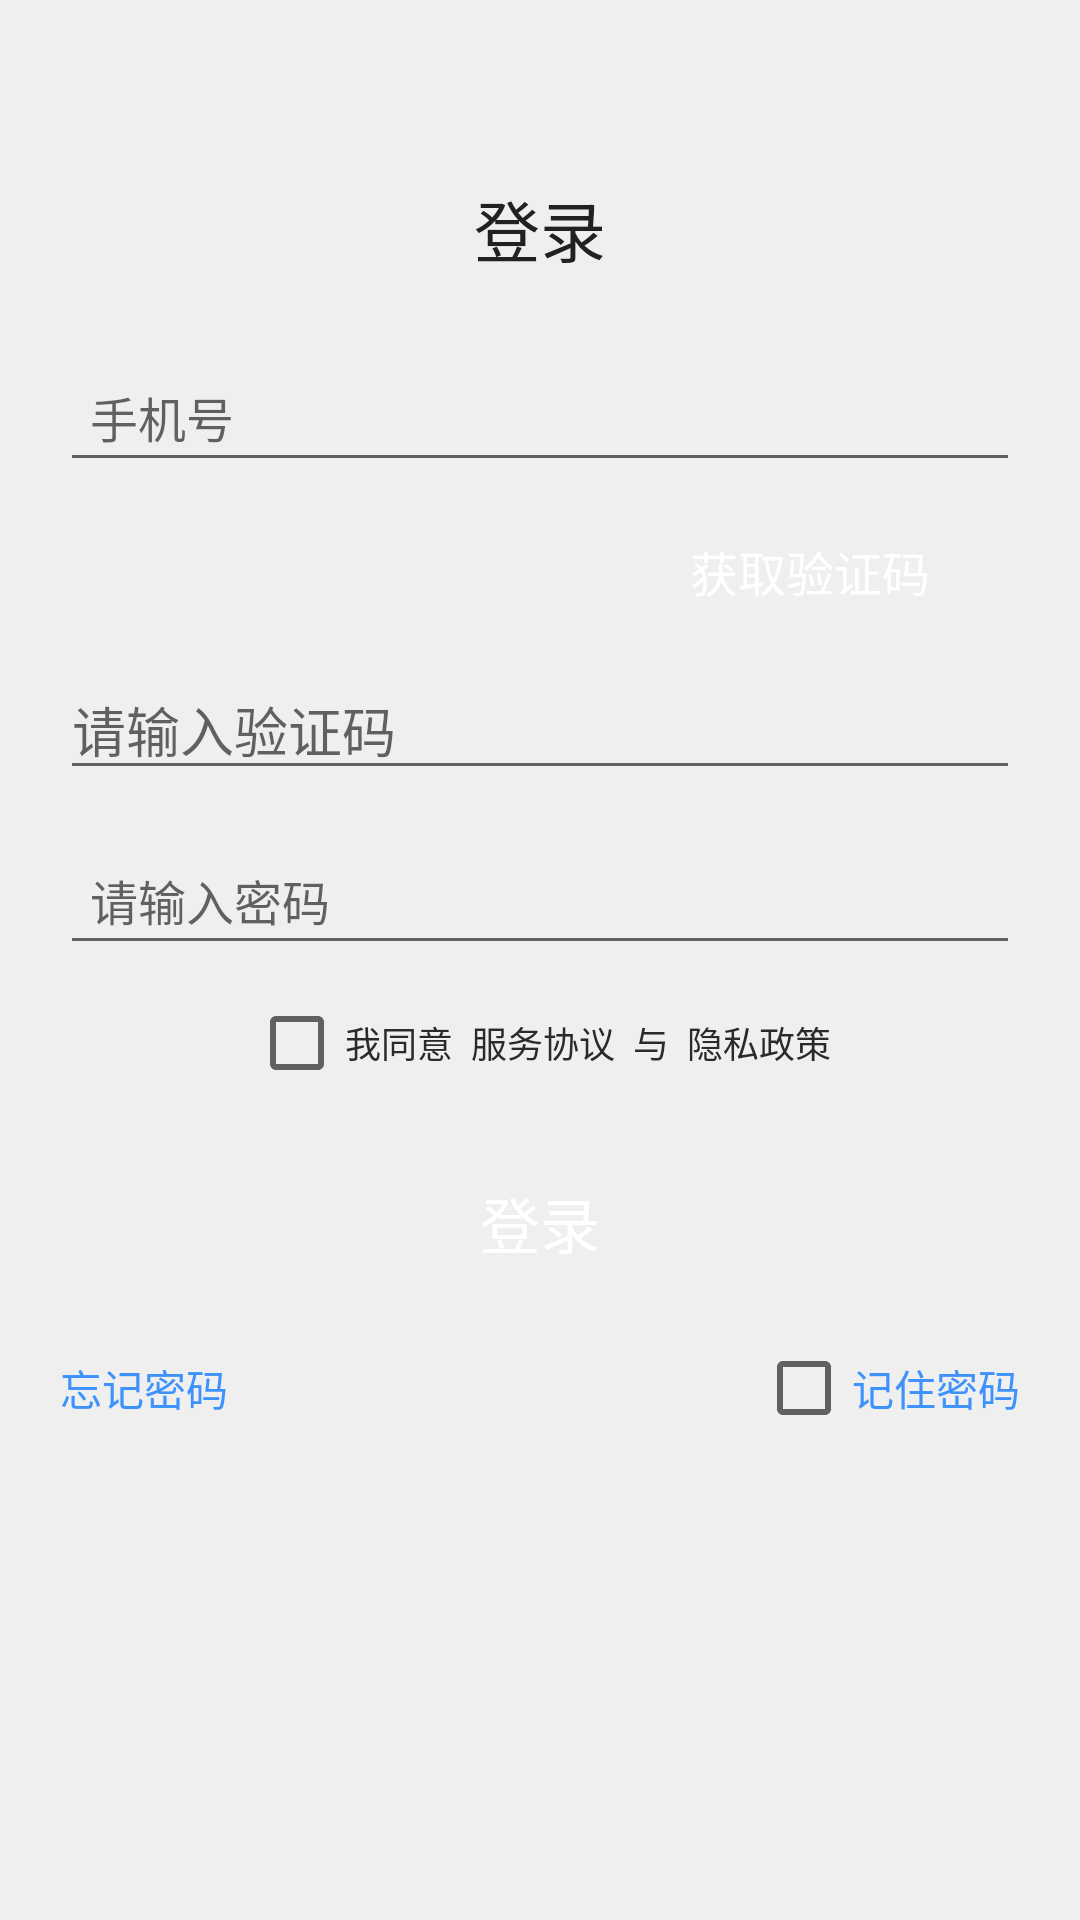

Android layout source for this screen:
<!-- AndroidManifest.xml: application theme AppTheme -->
<!-- res/layout/login_actiivty.xml -->
<?xml version="1.0" encoding="utf-8"?>
<LinearLayout xmlns:android="http://schemas.android.com/apk/res/android"
              android:layout_width="match_parent"
              android:layout_height="match_parent"
              android:background="@color/gray_ef"
              android:orientation="vertical">

    <ScrollView
        android:layout_width="match_parent"
        android:layout_height="wrap_content">

        <LinearLayout
            android:layout_width="match_parent"
            android:layout_height="wrap_content"
            android:orientation="vertical">

            <RelativeLayout
                android:layout_width="match_parent"
                android:layout_height="wrap_content"
                android:layout_marginTop="10dp"
                android:orientation="horizontal">

                <ImageView
                    android:id="@+id/img_back"
                    android:layout_width="30dp"
                    android:layout_height="30dp"
                    android:layout_centerVertical="true"
                    android:layout_marginLeft="15dp"
                    android:padding="3dp"
                    android:src="@drawable/icon_blue_back"/>

                <TextView
                    android:id="@+id/tv_yzmlogin"
                    android:layout_width="wrap_content"
                    android:layout_height="wrap_content"
                    android:layout_alignParentRight="true"
                    android:layout_centerVertical="true"
                    android:layout_marginRight="22dp"
                    android:text="验证码登录"
                    android:textColor="@color/blue_87"
                    android:visibility="gone"
                    android:textSize="14sp"/>
            </RelativeLayout>

            <TextView
                android:layout_width="wrap_content"
                android:layout_height="wrap_content"
                android:layout_gravity="center_horizontal"
                android:layout_marginTop="20dp"
                android:text="登录"
                android:textColor="@color/vm_black_100"
                android:textSize="22sp"/>

            <LinearLayout
                android:layout_width="match_parent"
                android:layout_height="wrap_content"
                android:layout_marginLeft="10dp"
                android:layout_marginRight="10dp"
                android:layout_marginTop="30dp"
                android:gravity="center_vertical"
                android:orientation="horizontal">

                <EditText
                    android:id="@+id/edit_num"
                    android:layout_width="wrap_content"
                    android:layout_height="wrap_content"
                    android:layout_marginLeft="10dp"
                    android:layout_marginRight="10dp"
                    android:layout_weight="5"
                    android:hint="手机号"
                    android:minHeight="30dp"
                    android:paddingBottom="10dp"
                    android:paddingLeft="10dp"
                    android:paddingRight="10dp"
                    android:paddingTop="5dp"
                    android:phoneNumber="true"
                    android:textColor="@color/vm_black_100"
                    android:textSize="16sp"/>
            </LinearLayout>

            <TextView
                android:id="@+id/tv_gcode"
                android:layout_width="wrap_content"
                android:layout_height="wrap_content"
                android:layout_gravity="right"
                android:layout_marginRight="30dp"
                android:layout_marginTop="10dp"
                android:background="@drawable/bg_round_blue_50"
                android:gravity="center"
                android:paddingBottom="8dp"
                android:paddingLeft="20dp"
                android:paddingRight="20dp"
                android:paddingTop="8dp"
                android:text="获取验证码"
                android:visibility="visible"
                android:textColor="@color/white"
                android:textSize="16sp"/>

            <EditText
                android:id="@+id/et_code"
                android:layout_width="match_parent"
                android:layout_height="wrap_content"
                android:layout_marginLeft="20dp"
                android:layout_marginRight="20dp"
                android:visibility="visible"
                android:layout_marginTop="10dp"
                android:hint="请输入验证码"/>

            <LinearLayout
                android:layout_width="match_parent"
                android:layout_height="wrap_content"
                android:layout_marginLeft="10dp"
                android:layout_marginRight="10dp"
                android:layout_marginTop="20dp"
                android:gravity="center_vertical"
                android:orientation="horizontal">


                <EditText
                    android:id="@+id/edit_psd"
                    android:layout_width="0dp"
                    android:layout_height="wrap_content"
                    android:layout_marginLeft="10dp"
                    android:layout_marginRight="10dp"
                    android:layout_weight="5"
                    android:hint="请输入密码"
                    android:maxLength="20"
                    android:minHeight="30dp"
                    android:paddingBottom="10dp"
                    android:paddingLeft="10dp"
                    android:paddingRight="10dp"
                    android:paddingTop="5dp"
                    android:password="true"
                    android:textColor="@color/vm_black_100"
                    android:textSize="16sp"/>
            </LinearLayout>

            <RelativeLayout
                android:layout_width="match_parent"
                android:layout_height="wrap_content"
                android:layout_marginTop="10dp">

                <LinearLayout
                    android:layout_width="wrap_content"
                    android:layout_height="wrap_content"
                    android:layout_centerInParent="true"
                    android:gravity="center"
                    android:orientation="horizontal">

                    <CheckBox
                        android:id="@+id/cb_agree"
                        android:layout_width="wrap_content"
                        android:layout_height="wrap_content" />

                    <TextView
                        android:layout_width="wrap_content"
                        android:layout_height="wrap_content"
                        android:text="我同意  "
                        android:textColor="@color/word_black"
                        android:textSize="12sp"/>

                    <TextView
                        android:id="@+id/tv_seragree"
                        android:layout_width="wrap_content"
                        android:layout_height="wrap_content"
                        android:text="服务协议"
                        android:textColor="@color/word_black"
                        android:textSize="12sp"/>

                    <TextView
                        android:layout_width="wrap_content"
                        android:layout_height="wrap_content"
                        android:text="  与  "
                        android:textColor="@color/word_black"
                        android:textSize="12sp"/>

                    <TextView
                        android:id="@+id/tv_pripolicy"
                        android:layout_width="wrap_content"
                        android:layout_height="wrap_content"
                        android:text="隐私政策"
                        android:textColor="@color/word_black"
                        android:textSize="12sp"/>
                </LinearLayout>
            </RelativeLayout>

            <Button
                android:id="@+id/bt_login"
                android:layout_width="match_parent"
                android:layout_height="wrap_content"
                android:layout_gravity="center_horizontal"
                android:layout_marginLeft="20dp"
                android:layout_marginRight="20dp"
                android:layout_marginTop="20dp"
                android:background="@drawable/bg_round_blue_50"
                android:paddingBottom="5dp"
                android:paddingTop="5dp"
                android:text="登录"
                android:textColor="@color/white"
                android:textSize="20sp"/>

            <RelativeLayout
                android:layout_width="wrap_content"
                android:layout_height="wrap_content"
                android:layout_marginLeft="20dp"
                android:layout_marginRight="20dp"
                android:layout_marginTop="15dp">

                <TextView
                    android:layout_width="wrap_content"
                    android:layout_height="wrap_content"
                    android:text="验证码登录"
                    android:textColor="@color/blue_87"
                    android:textSize="14sp"
                    android:visibility="gone"/>

                <TextView
                    android:id="@+id/tv_fgt"
                    android:layout_width="wrap_content"
                    android:layout_height="wrap_content"
                    android:layout_centerVertical="true"
                    android:text="忘记密码"
                    android:textColor="@color/blue_87"
                    android:textSize="14sp"/>

                <CheckBox
                    android:id="@+id/ck_remPas"
                    android:layout_width="wrap_content"
                    android:layout_height="wrap_content"
                    android:layout_alignParentRight="true"
                    android:layout_centerVertical="true"
                    android:minHeight="30dp"
                    android:text="记住密码"
                    android:textColor="@color/blue_87"
                    android:textSize="14sp"
                    android:visibility="visible"/>
            </RelativeLayout>
        </LinearLayout>
    </ScrollView>
</LinearLayout>
<!-- resources referenced by this layout -->
<resources>
  <color name="blue_87">#dd2384fe</color>
  <color name="gray_ef">#EFEFEF</color>
  <color name="vm_black_100">#ff212121</color>
  <color name="white">#FFFFFF</color>
  <color name="word_black">#2A2A2A</color>
  <style name="AppTheme" parent="Theme.AppCompat.Light.NoActionBar">
          
          <item name="colorPrimary">@color/colorAccent</item>
          <item name="colorPrimaryDark">@color/colorAccent</item>
          <item name="colorAccent">@color/colorAccent</item>
      </style>
  <color name="colorAccent">#00BFFF</color>
</resources>
